Photos from the image-classification dataset "data" in the GitHub repository guidouche/DataMiningProject. Its 5 classes are: etoile, lune, nuage, para, soleil.

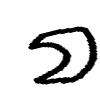
Label: lune

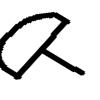
Label: para

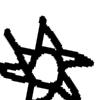
Label: soleil

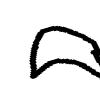
Label: lune

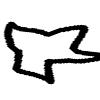
Label: etoile

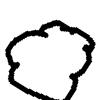
Label: nuage
